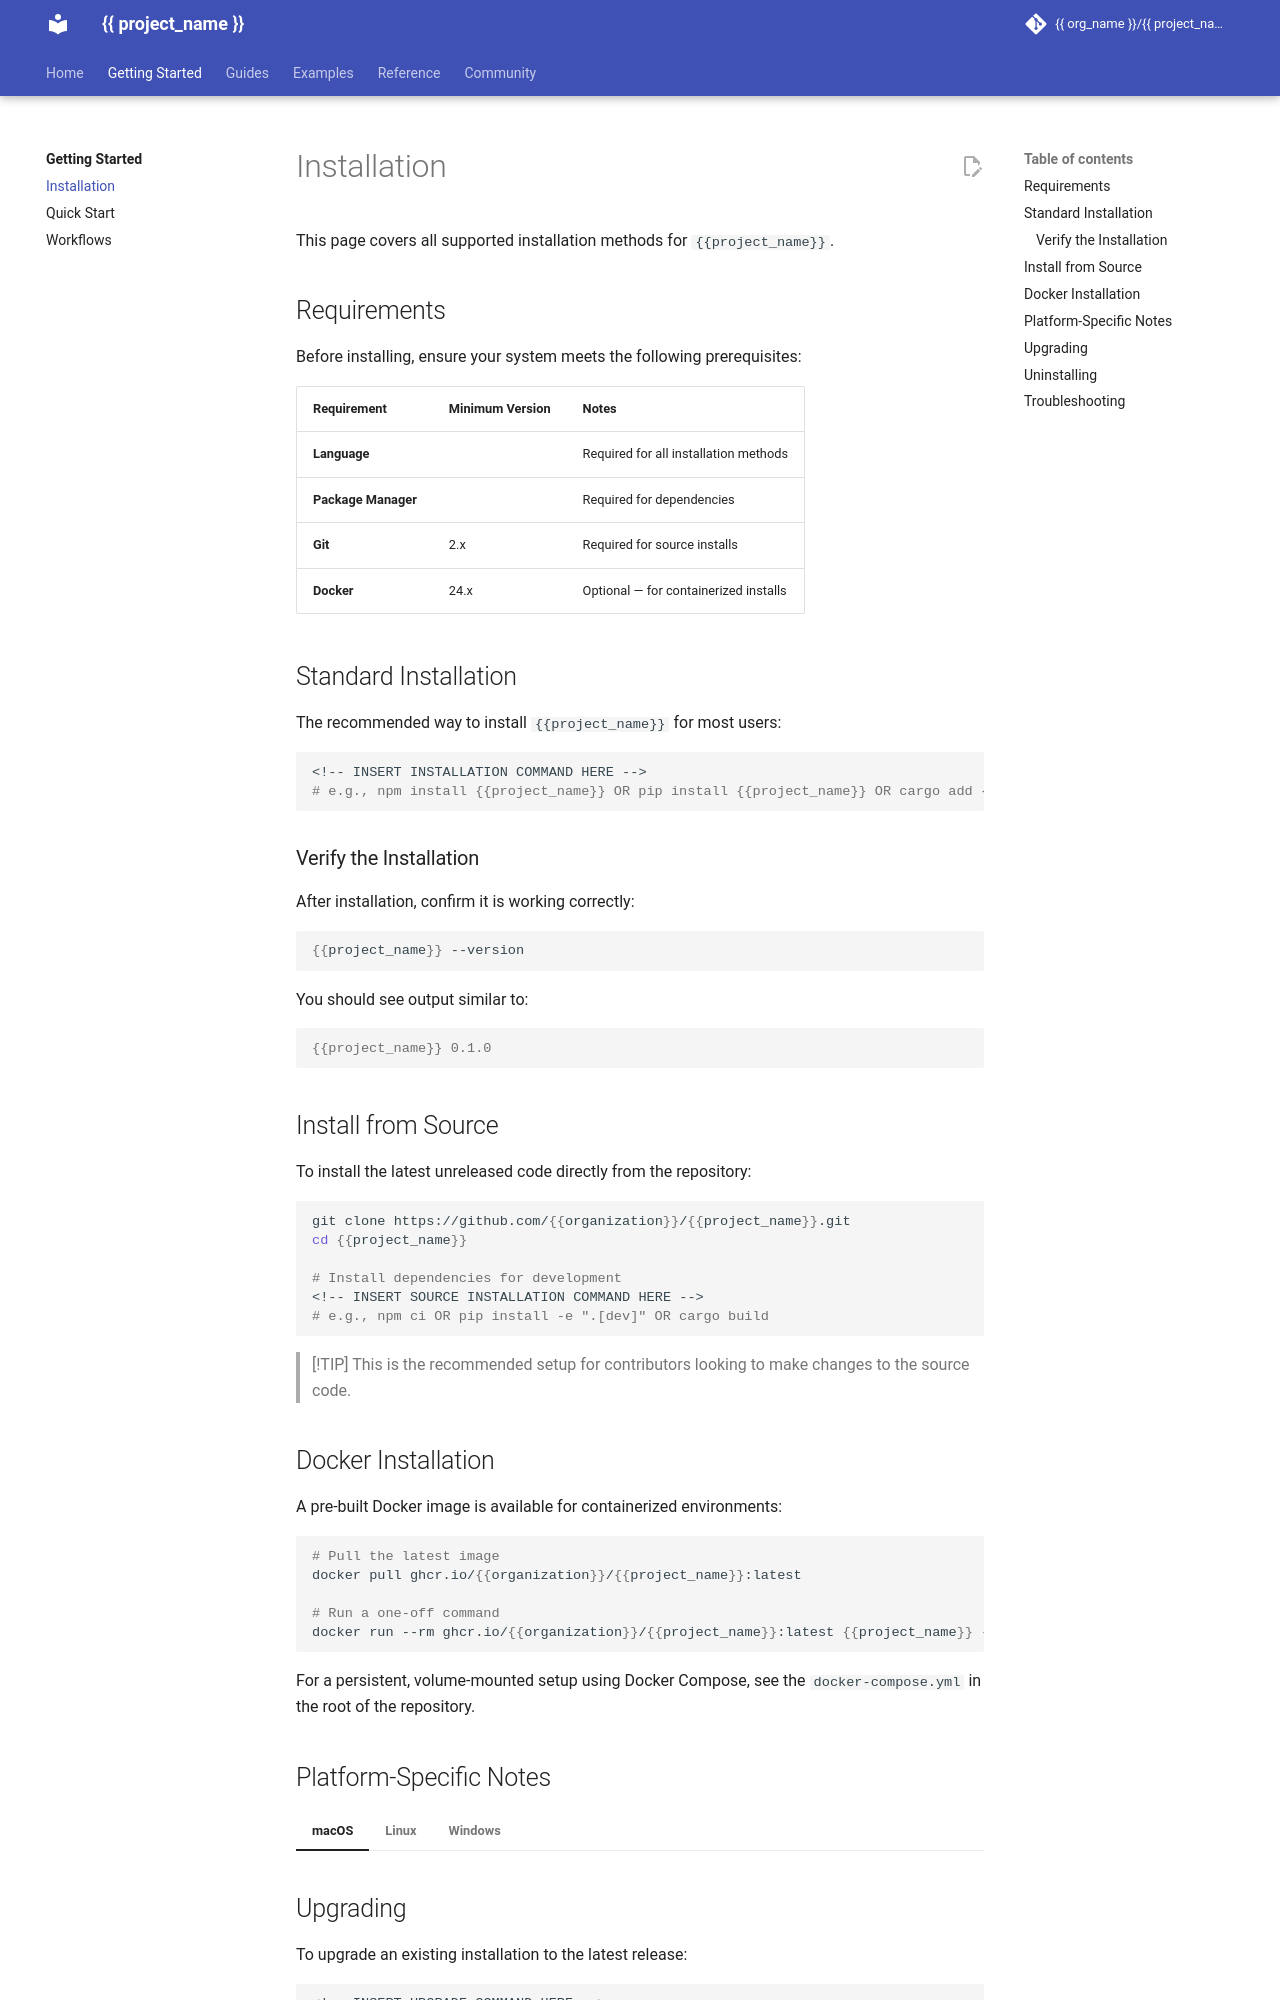

repository: markurtz/template-apache2.0 · page: nightly/getting-started/installation/index.html · generator: mkdocs

# Installation

This page covers all supported installation methods for `{{ project_name }}`.


## Requirements

Before installing, ensure your system meets the following prerequisites:

| Requirement | Minimum Version | Notes |
| :--- | :--- | :--- |
| **Language** | <!-- INSERT VERSION --> | Required for all installation methods |
| **Package Manager**| <!-- INSERT VERSION --> | Required for dependencies |
| **Git** | 2.x | Required for source installs |
| **Docker** | 24.x | Optional — for containerized installs |


## Standard Installation

The recommended way to install `{{ project_name }}` for most users:

```bash
<!-- INSERT INSTALLATION COMMAND HERE -->
# e.g., npm install {{project_name}} OR pip install {{project_name}} OR cargo add {{project_name}}
```

### Verify the Installation

After installation, confirm it is working correctly:

```bash
{{ project_name }} --version
```

You should see output similar to:

```console
{{ project_name }} 0.1.0
```


## Install from Source

To install the latest unreleased code directly from the repository:

```bash
git clone https://github.com/{{ org_name }}/{{ project_name }}.git
cd {{ project_name }}

# Install dependencies for development
<!-- INSERT SOURCE INSTALLATION COMMAND HERE -->
# e.g., npm ci OR pip install -e ".[dev]" OR cargo build
```

> [!TIP]
> This is the recommended setup for contributors looking to make changes to the source code.


## Docker Installation

A pre-built Docker image is available for containerized environments:

```bash
# Pull the latest image
docker pull ghcr.io/{{ org_name }}/{{ project_name }}:latest

# Run a one-off command
docker run --rm ghcr.io/{{ org_name }}/{{ project_name }}:latest {{ project_name }} --version
```

For a persistent, volume-mounted setup using Docker Compose, see the `docker-compose.yml` in the root of the repository.


## Platform-Specific Notes

=== "macOS"

    <!-- INSERT MACOS INSTRUCTIONS HERE -->

=== "Linux"

    <!-- INSERT LINUX INSTRUCTIONS HERE -->

=== "Windows"

    <!-- INSERT WINDOWS INSTRUCTIONS HERE -->
